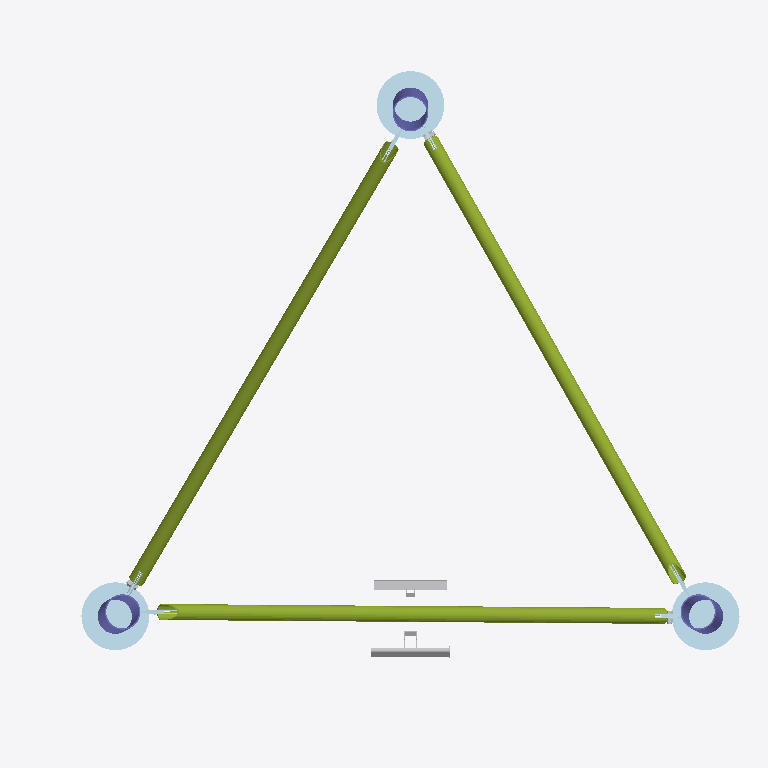
Plan cut of the same IFC building model at storey 'Level 0' (level 0.00 m, cut at 1.40 m), seen from above with north up, elements coloured by IFC class: 17 plates (pale blue), 5 other elements (light grey), 3 members (olive), 3 columns (violet). Cut surfaces are drawn darker.
Extent 3.4 m × 3.0 m × 6.0 m (x, y, z). Storeys (3): My Storey at 0.00 m; Level 0 at 0.00 m; Level 1 at 4.00 m. Elements (117): 75 IfcPlate, 24 IfcMechanicalFastener, 12 IfcMember, 3 IfcColumn, 2 IfcBuildingElementProxy, 1 IfcActuator.

HEADER;
FILE_DESCRIPTION(('ViewDefinition[DesignTransferView]'),'2;1');
FILE_NAME('ANTENA2.ifc','2025-07-28T00:21:42+02:00',(''),(''),'IfcOpenShell 0.8.3-post1','Bonsai 0.8.3-post1','');
FILE_SCHEMA(('IFC4'));
ENDSEC;
DATA;
#1=IFCPROJECT('3fzwqZrSPDBuPL8btyzBvF',$,'My Project',$,$,$,$,(#14,#26),#9);
#31=IFCSITE('2EQUF_ZyH5KxQpE$KEeLvx',$,'My Site',$,$,#54,$,$,$,$,$,$,$,$);
#37=IFCBUILDING('150oFuw2jCRvZQkt7QrPoa',$,'My Building',$,$,#60,$,$,$,$,$,$);
#43=IFCBUILDINGSTOREY('0Kk_i1PA5CXwAX8NDEZc1l',$,'My Storey',$,$,#66,$,$,$,$);
#60105=IFCBUILDINGSTOREY('3Zu5Bv0LOHrPC10026FoQQ',#59948,'Level 0',$,'Level:Circle Head - Project Datum',#59980,$,'Level 0',.ELEMENT.,0.0);
#60109=IFCBUILDINGSTOREY('15Z0v90RiHrPC20026FoKR',#59948,'Level 1',$,'Level:Circle Head - Project Datum',#60108,$,'Level 1',.ELEMENT.,4000.0);
#76707=IFCMEMBER('1$e09FtfH4KPWGcuwGa1PO',#59948,'RO (EN 10210-2):RO76.1x3.2:326197','Cc{36F888C0-9180-48E9-B7C5-EDF1E774A43A}','RO76.1x3.2',#76686,#76706,'326197',$);
#76745=IFCMEMBER('0y1sayLvvFi9YfmXjYV1cW',#59948,'RO (EN 10210-2):RO76.1x3.2:326221','Cc{36F888C0-9180-48E9-B7C5-EDF1E774A43A}','RO76.1x3.2',#76724,#76744,'326221',$);
#76619=IFCMEMBER('1W8oQ2gs9BmfFyC6iEVS15',#59948,'RO (EN 10210-2):RO76.1x3.2:326209','Cc{36F888C0-9180-48E9-B7C5-EDF1E774A43A}','RO76.1x3.2',#76598,#76618,'326209',$);
#76956=IFCPLATE('2x_NxnKxrDuRer35iR0DOu',#59948,'Baseplate','-','Baseplate',#76940,#76955,$,$);
#77039=IFCPLATE('0yTpLfhP9848xbDxe1QBwn',#59948,'Baseplate','-','Baseplate',#77023,#77038,$,$);
#77059=IFCPLATE('3F1V4T4unFbvx257vpBboe',#59948,'Baseplate','-','Baseplate',#77043,#77058,$,$);
#62643=IFCBUILDINGELEMENTPROXY('0ocy2trAbFgP67GZezQMKq',#59948,'Ladder_leaning:Ladder_leaning:346725',$,'Ladder_leaning:Ladder_leaning',#62641,#62642,'346725',.NOTDEFINED.);
#62613=IFCBUILDINGELEMENTPROXY('0ocy2trAbFgP67GZezQMK8',#59948,'Cable_ladder_leaning:Cable_ladder_leaning:346713',$,'Cable_ladder_leaning:Cable_ladder_leaning',#62611,#62612,'346713',.NOTDEFINED.);
#61308=IFCCOLUMN('0LRv80n2v1NBOFXpTK4Hvy',#59948,'RO (EN 10219-2) Column:RO168.3x6:354011',$,'RO (EN 10219-2) Column:RO168.3x6',#61306,#61307,'354011',.COLUMN.);
#61257=IFCCOLUMN('0LRv80n2v1NBOFXpTK4HxR',#59948,'RO (EN 10219-2) Column:RO168.3x6:353916',$,'RO (EN 10219-2) Column:RO168.3x6',#61255,#61256,'353916',.COLUMN.);
#61342=IFCCOLUMN('0LRv80n2v1NBOFXpTK4H_0',#59948,'RO (EN 10219-2) Column:RO168.3x6:354087',$,'RO (EN 10219-2) Column:RO168.3x6',#61340,#61341,'354087',.COLUMN.);
#60080=IFCPLATE('0dsCKOgCf9jxXVIEEoUJ1j',#59948,'Plate_round:Plate_round:356724',$,'Plate_round:Plate_round',#60074,#60079,'356724',.USERDEFINED.);
#60004=IFCPLATE('0dsCKOgCf9jxXVIEEoUJ6C',#59948,'Plate_round:Plate_round:356501',$,'Plate_round:Plate_round',#59983,#60003,'356501',.USERDEFINED.);
#60047=IFCPLATE('0dsCKOgCf9jxXVIEEoUJ0R',#59948,'Plate_round:Plate_round:356610',$,'Plate_round:Plate_round',#60041,#60046,'356610',.USERDEFINED.);
#75372=IFCMECHANICALFASTENER('3Hoy2XFj54HfUMJ_EeMstq',#59948,'',$,'Bolt#1',#74949,#75371,$,20.0,45.0,$);
#69977=IFCMECHANICALFASTENER('1MM0TFo6f9reIskpFLwFE_',#59948,'',$,'Bolt#1',#69554,#69976,$,20.0,45.0,$);
#73502=IFCPLATE('0hClDueoXElgWD13jNtfNj',#59948,'Gusset','-','Gusset',#73486,#73501,$,$);
#64986=IFCMECHANICALFASTENER('20p0j8a8bFo8mrVbCV6$vC',#59948,'',$,'Bolt#1',#64563,#64985,$,20.0,45.0,$);
#70070=IFCPLATE('0BM3zhOa1EN8JUv_50Ak4T',#59948,'Gusset','-','Gusset',#70054,#70069,$,$);
#65077=IFCPLATE('1OuGo8oTX5quLjJCSkpWwh',#59948,'Gusset','-','Gusset',#65061,#65076,$,$);
#74828=IFCPLATE('1YuPTSS4n8aPsyfqqUwYBU',#59948,'Gusset','-','Gusset',#74810,#74827,$,$);
#65123=IFCPLATE('2AV0C$uXn4DOuupmj3V840',#59948,'SandwichPlate#1','-','SandwichPlate#1',#65107,#65122,$,$);
#65169=IFCPLATE('1ImkLfwfbDxwDcw_GSGcJq',#59948,'SandwichPlate#2','-','SandwichPlate#2',#65153,#65168,$,$);
#70116=IFCPLATE('2ZQ0LDibz4He$SSKbx4TOL',#59948,'SandwichPlate#1','-','SandwichPlate#1',#70100,#70115,$,$);
#70162=IFCPLATE('1wZVHS7NX33esG8hejlKm9',#59948,'SandwichPlate#2','-','SandwichPlate#2',#70146,#70161,$,$);
#72971=IFCPLATE('1PSYGlGsz2aexQv2c4GLh4',#59948,'Gusset','-','Gusset',#72953,#72970,$,$);
#73548=IFCPLATE('06J9Zu8vv8GfuvA8xXW_N1',#59948,'SandwichPlate#1','-','SandwichPlate#1',#73532,#73547,$,$);
#73594=IFCPLATE('3Vd9agBDPD$PIve7UPugtc',#59948,'SandwichPlate#2','-','SandwichPlate#2',#73578,#73593,$,$);
ENDSEC;